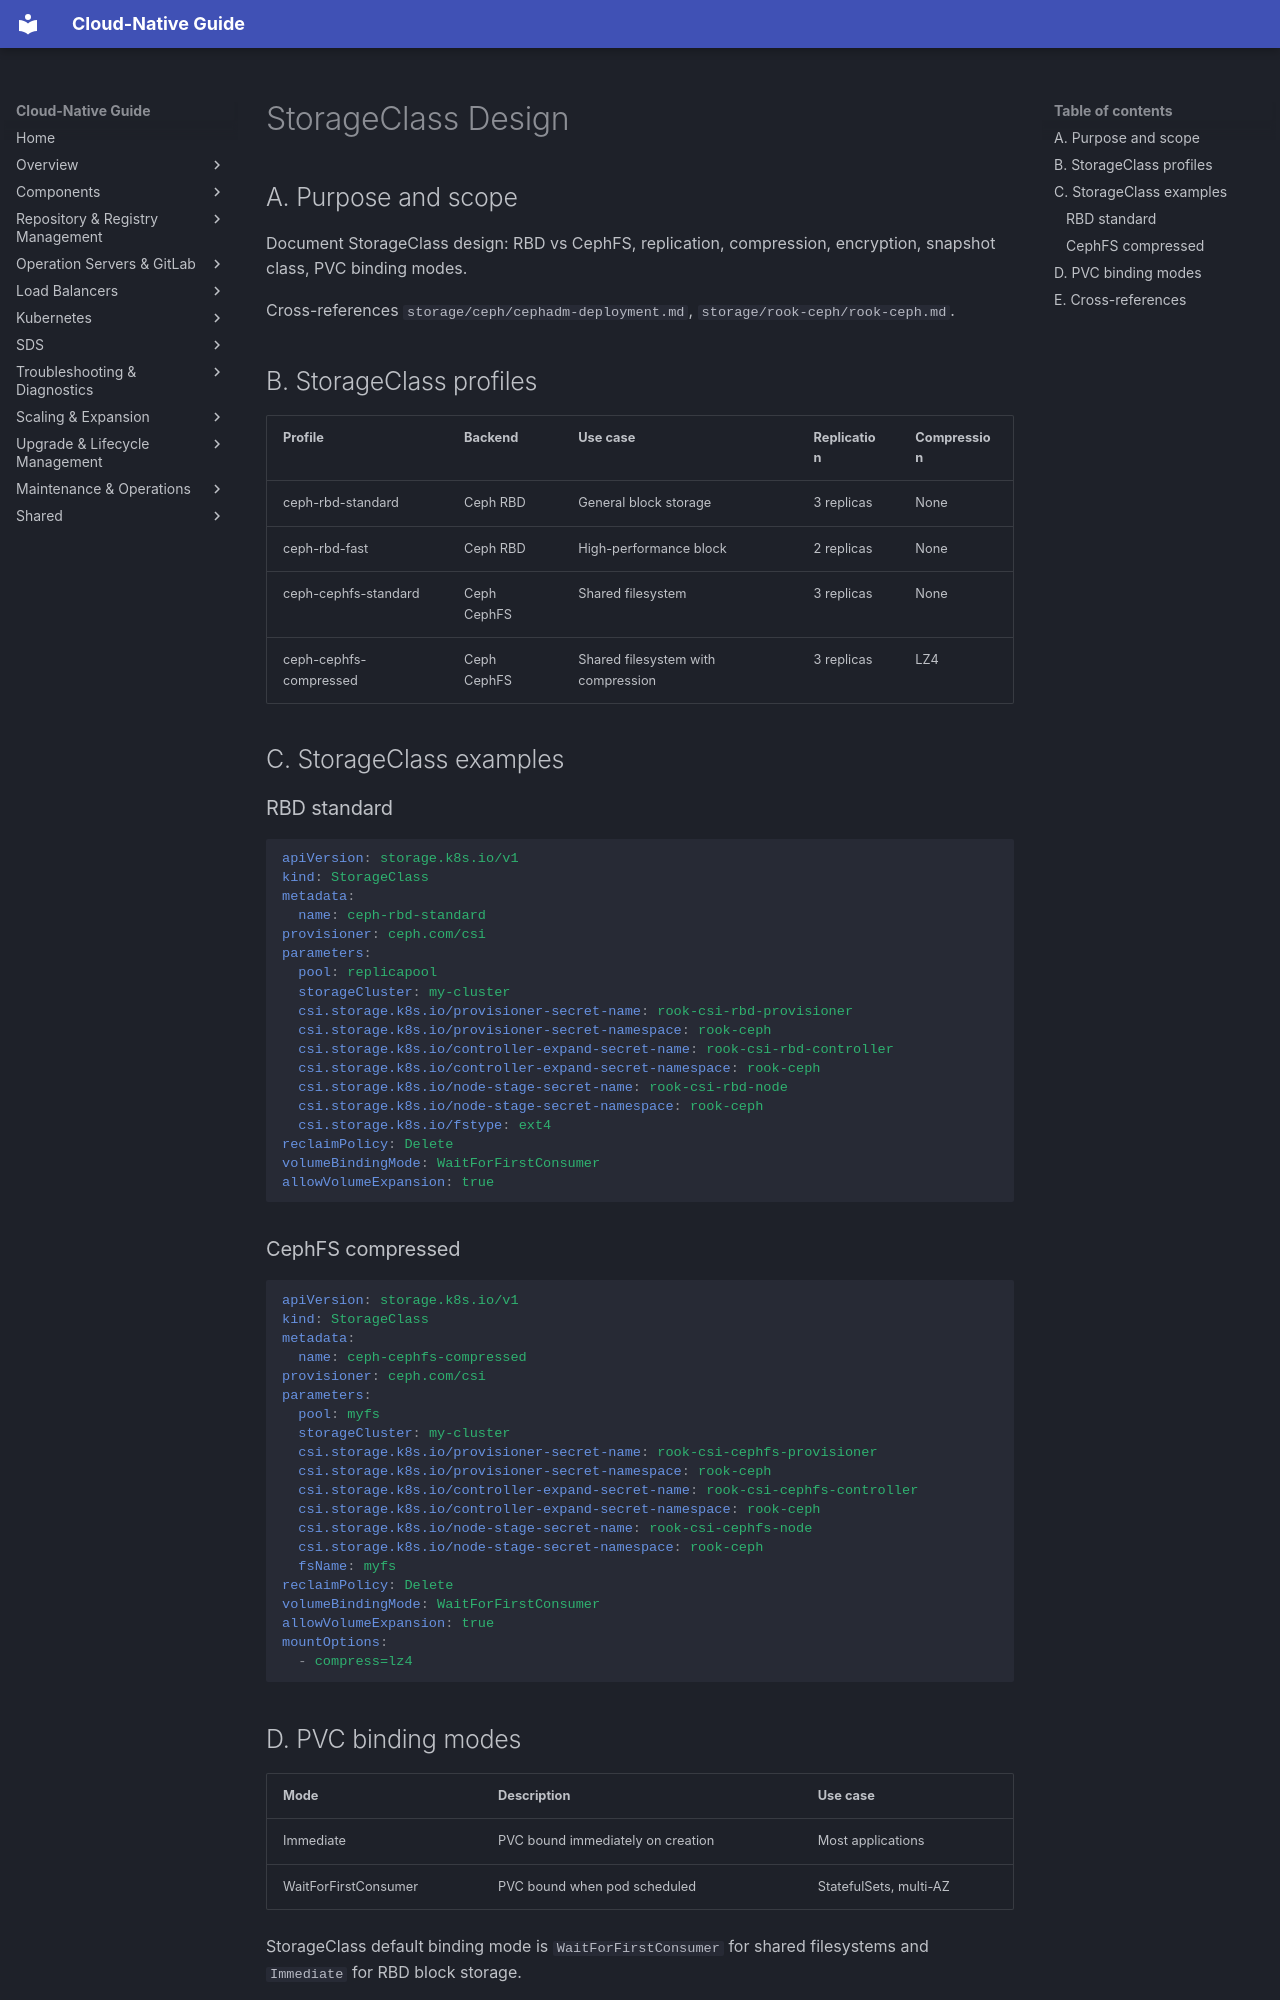

repository: DavoudTeimouri/cloud-native-guide · page: storage/storageclass-design/index.html · generator: mkdocs

# StorageClass Design

## A. Purpose and scope

Document StorageClass design: RBD vs CephFS, replication, compression, encryption, snapshot class, PVC binding modes.

Cross-references `storage/ceph/cephadm-deployment.md`, `storage/rook-ceph/rook-ceph.md`.

## B. StorageClass profiles

| Profile | Backend | Use case | Replication | Compression |
|---------|---------|----------|-------------|-------------|
| ceph-rbd-standard | Ceph RBD | General block storage | 3 replicas | None |
| ceph-rbd-fast | Ceph RBD | High-performance block | 2 replicas | None |
| ceph-cephfs-standard | Ceph CephFS | Shared filesystem | 3 replicas | None |
| ceph-cephfs-compressed | Ceph CephFS | Shared filesystem with compression | 3 replicas | LZ4 |

## C. StorageClass examples

### RBD standard

```yaml
apiVersion: storage.k8s.io/v1
kind: StorageClass
metadata:
  name: ceph-rbd-standard
provisioner: ceph.com/csi
parameters:
  pool: replicapool
  storageCluster: my-cluster
  csi.storage.k8s.io/provisioner-secret-name: rook-csi-rbd-provisioner
  csi.storage.k8s.io/provisioner-secret-namespace: rook-ceph
  csi.storage.k8s.io/controller-expand-secret-name: rook-csi-rbd-controller
  csi.storage.k8s.io/controller-expand-secret-namespace: rook-ceph
  csi.storage.k8s.io/node-stage-secret-name: rook-csi-rbd-node
  csi.storage.k8s.io/node-stage-secret-namespace: rook-ceph
  csi.storage.k8s.io/fstype: ext4
reclaimPolicy: Delete
volumeBindingMode: WaitForFirstConsumer
allowVolumeExpansion: true
```

### CephFS compressed

```yaml
apiVersion: storage.k8s.io/v1
kind: StorageClass
metadata:
  name: ceph-cephfs-compressed
provisioner: ceph.com/csi
parameters:
  pool: myfs
  storageCluster: my-cluster
  csi.storage.k8s.io/provisioner-secret-name: rook-csi-cephfs-provisioner
  csi.storage.k8s.io/provisioner-secret-namespace: rook-ceph
  csi.storage.k8s.io/controller-expand-secret-name: rook-csi-cephfs-controller
  csi.storage.k8s.io/controller-expand-secret-namespace: rook-ceph
  csi.storage.k8s.io/node-stage-secret-name: rook-csi-cephfs-node
  csi.storage.k8s.io/node-stage-secret-namespace: rook-ceph
  fsName: myfs
reclaimPolicy: Delete
volumeBindingMode: WaitForFirstConsumer
allowVolumeExpansion: true
mountOptions:
  - compress=lz4
```
